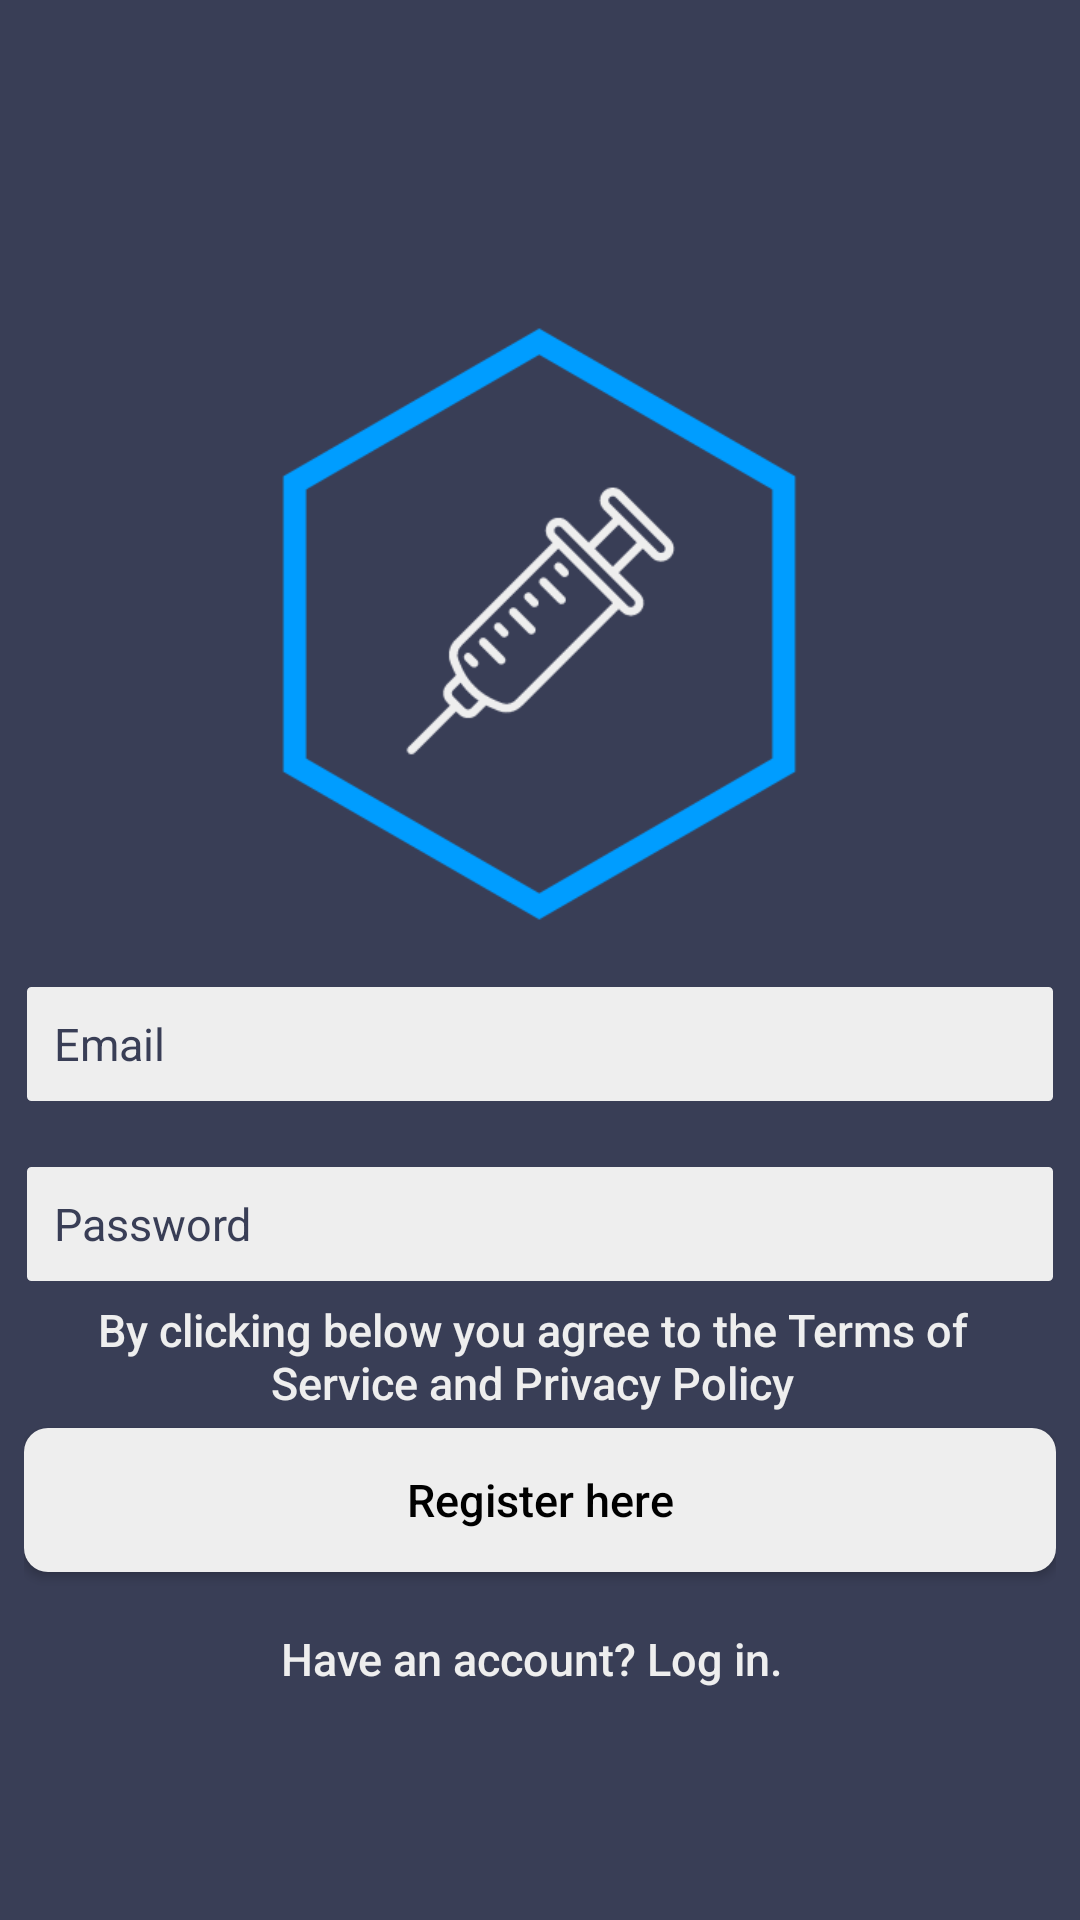

Write the Android layout XML for this screen, with the resource values it uses.
<!-- AndroidManifest.xml: activity theme noActionbar -->
<!-- res/layout/activity_registration.xml -->
<?xml version="1.0" encoding="utf-8"?>
<androidx.constraintlayout.widget.ConstraintLayout xmlns:android="http://schemas.android.com/apk/res/android"
    xmlns:tools="http://schemas.android.com/tools"
    android:layout_width="match_parent"
    android:layout_height="match_parent"
    android:background="@color/colorPrimaryDark"
    tools:context=".MainSections.AuthenticationSection.RegistrationActivity">

    
    <LinearLayout
        android:layout_width="match_parent"
        android:layout_height="match_parent"
        android:orientation="vertical"
        android:layout_marginBottom="8dp"
        android:layout_marginEnd="8dp"
        android:layout_marginStart="8dp"
        android:layout_marginTop="8dp">

        
        <androidx.appcompat.widget.AppCompatImageView
            android:layout_width="match_parent"
            android:layout_height="200dp"
            android:layout_marginTop="100dp"
            android:layout_marginLeft="25dp"
            android:layout_marginRight="25dp"
            android:layout_gravity="center_horizontal"
            android:src="@drawable/logo_icon" />

        
        <EditText
            android:layout_width="match_parent"
            android:layout_height="40dp"
            android:id="@+id/et_email"
            android:layout_marginTop="20dp"
            android:background="@drawable/textbox_background"
            android:hint="@string/email"
            android:inputType="textEmailAddress"
            android:maxLines="1"
            android:singleLine="false"
            android:textColor="@color/colorPrimaryDark"
            android:textColorHint="@color/colorPrimaryDark"
            android:paddingStart="10dp"
            android:paddingEnd="10dp"
            android:textSize="15sp"
            android:importantForAutofill="no" />

        
        <EditText
            android:layout_width="match_parent"
            android:layout_height="40dp"
            android:id="@+id/et_password"
            android:background="@drawable/textbox_background"
            android:hint="@string/password"
            android:inputType="textPassword"
            android:maxLines="1"
            android:singleLine="false"
            android:textColor="@color/colorPrimaryDark"
            android:textColorHint="@color/colorPrimaryDark"
            android:layout_marginTop="20dp"
            android:paddingStart="10dp"
            android:paddingEnd="10dp"
            android:textSize="15sp"
            android:importantForAutofill="no" />

        
        <Button
            android:id="@+id/btn_terms"
            android:layout_width="fill_parent"
            android:layout_height="wrap_content"
            android:text="@string/agree"
            android:background="@null"
            android:textAllCaps="false"
            android:textSize="15sp"
            android:textColor="@color/colorAccent"
            android:layout_marginEnd="5dp"/>

        
        <Button
            android:id="@+id/btn_register"
            android:layout_width="match_parent"
            android:layout_height="wrap_content"
            android:textAlignment="center"
            android:background="@drawable/secondary_button_background"
            android:textAllCaps="false"
            android:textSize="15sp"
            android:textColor="@android:color/black"
            android:text="@string/register"/>

        
        <Button
            android:id="@+id/btn_login"
            android:layout_width="match_parent"
            android:layout_height="wrap_content"
            android:layout_marginTop="5dp"
            android:textAlignment="center"
            android:background="@null"
            android:textAllCaps="false"
            android:textSize="15sp"
            android:textColor="@color/colorAccent"
            android:layout_marginEnd="5dp"
            android:text="@string/have_an_account_log_in"/>
    </LinearLayout>
</androidx.constraintlayout.widget.ConstraintLayout>
<!-- resources referenced by this layout -->
<resources>
  <color name="colorAccent">#EEEEEE </color>
  <color name="colorPrimaryDark">#393E56 </color>
  <!-- drawable logo_icon: png bitmap (drawable, 6862 bytes) -->
  <!-- drawable secondary_button_background (drawable) -->
  <?xml version="1.0" encoding="utf-8"?>
  <shape xmlns:android="http://schemas.android.com/apk/res/android">
      <solid android:color="@color/colorAccent"/>
      <corners android:radius="8dp"/>
      <padding android:left="0dip" android:top="0dip"
          android:right="0dip" android:bottom="0dip" />
  </shape>
  <!-- drawable textbox_background (drawable) -->
  <?xml version="1.0" encoding="utf-8"?>
  <shape xmlns:android="http://schemas.android.com/apk/res/android">
      <solid android:color="@color/colorAccent"/>
      <corners android:radius="2dp"/>
      <padding android:left="0dip" android:top="0dip"
          android:right="0dip" android:bottom="0dip" />
      <stroke
          android:width="1dp"
          android:color="@color/colorPrimaryDark"/>
  </shape>
  <string name="agree">By clicking below you agree to the Terms of Service and Privacy Policy</string>
  <string name="email">Email</string>
  <string name="have_an_account_log_in">Have an account? Log in.</string>
  <string name="password">Password</string>
  <string name="register">Register here</string>
  <style name="noActionbar" parent="Theme.AppCompat.Light.NoActionBar">
          <item name="colorPrimary">@color/colorPrimary</item>
          <item name="colorPrimaryDark">@color/colorPrimaryDark</item>
          <item name="colorAccent">@color/colorAccent</item>
      </style>
  <color name="colorPrimary">#009DFF</color>
</resources>
